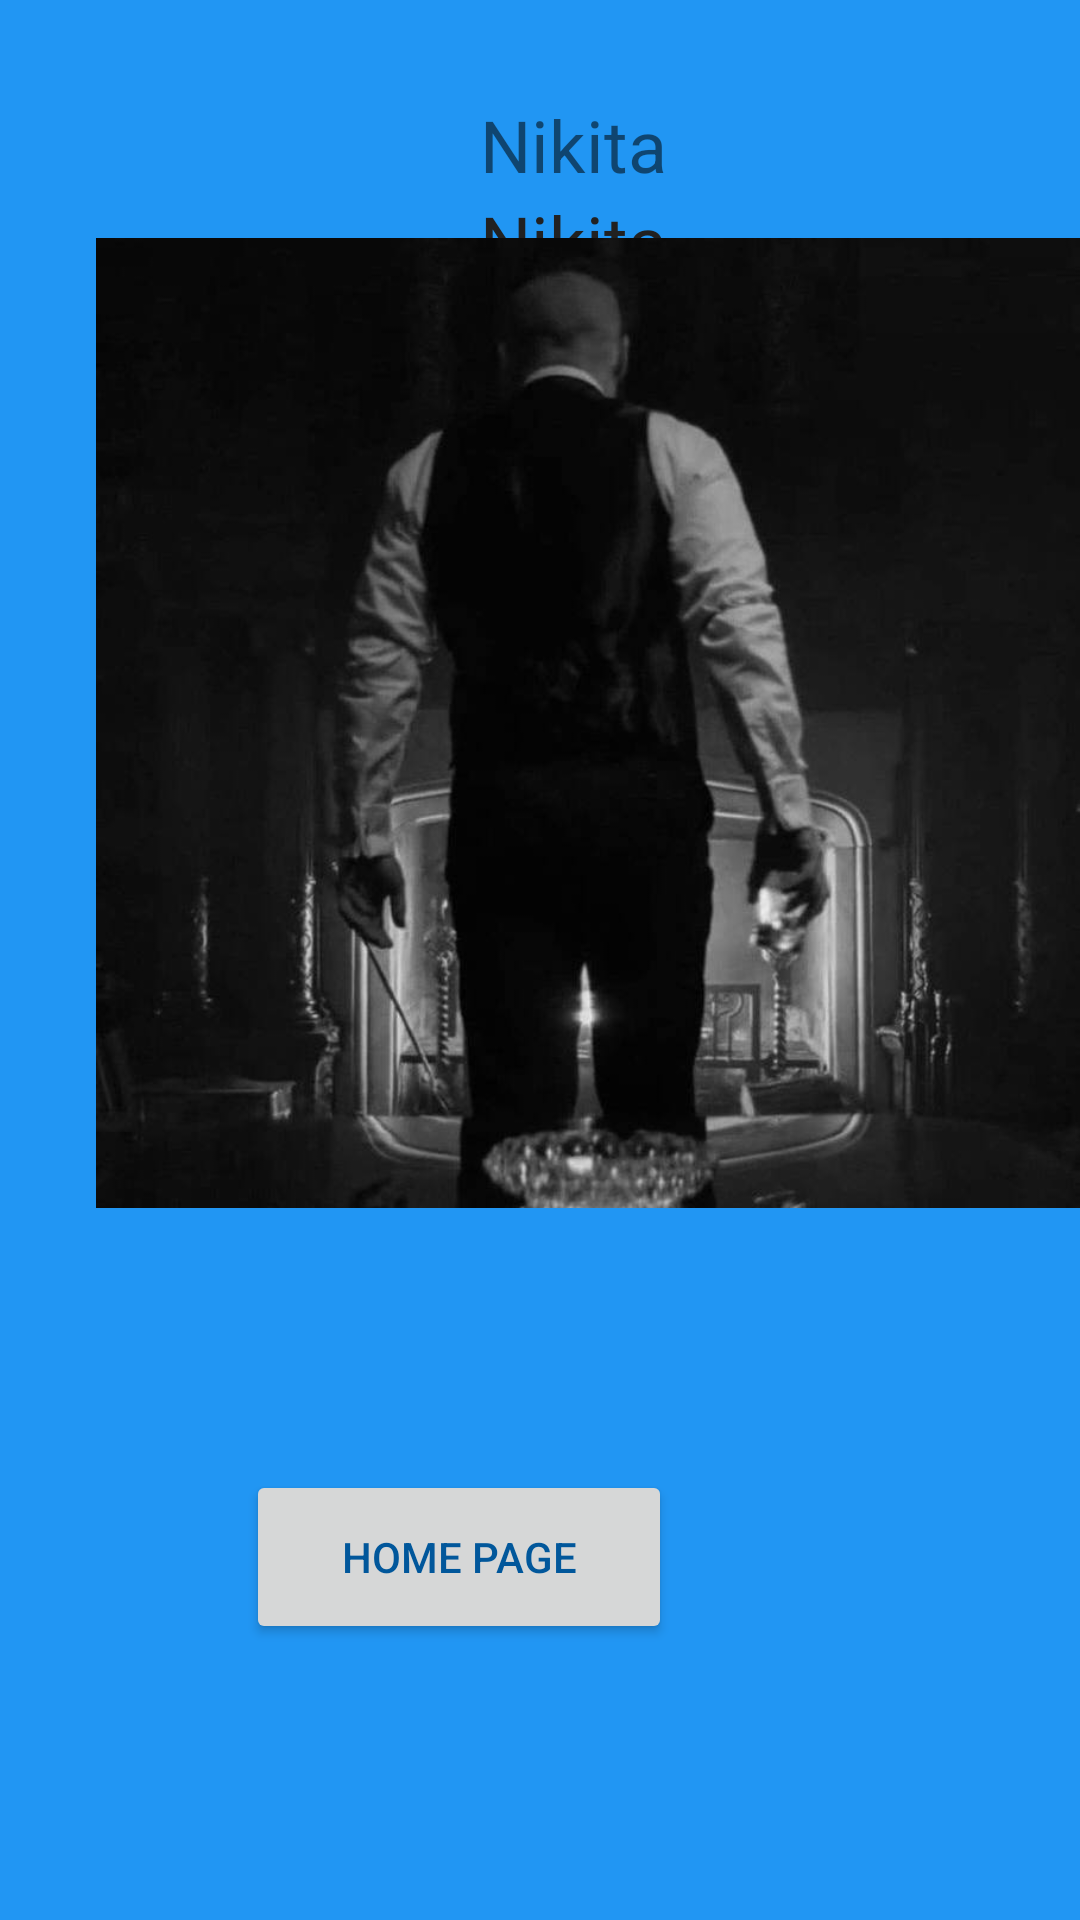

This screen was rendered from an Android layout file. Write that file and the resources it references.
<!-- AndroidManifest.xml: application theme Theme.My_Application2 -->
<!-- res/layout/activity_second2.xml -->
<?xml version="1.0" encoding="utf-8"?>
<android.support.constraint.ConstraintLayout xmlns:android="http://schemas.android.com/apk/res/android"
    xmlns:app="http://schemas.android.com/apk/res-auto"
    xmlns:tools="http://schemas.android.com/tools"
    android:layout_width="match_parent"
    android:layout_height="match_parent"
    android:background="#FFC107"
    android:backgroundTint="#2196F3"
    tools:context=".SecondActivity2">

    <Button
        android:id="@+id/button"
        android:layout_width="142dp"
        android:layout_height="58dp"
        android:layout_marginEnd="136dp"
        android:layout_marginBottom="92dp"
        android:onClick="OnSClickGoMain"
        android:text="@string/home_page"
        android:textColor="#01579B"
        app:layout_constraintBottom_toBottomOf="parent"
        app:layout_constraintEnd_toEndOf="parent" />

    <TextView
        android:id="@+id/textView7"
        android:layout_width="wrap_content"
        android:layout_height="wrap_content"
        android:layout_marginStart="160dp"
        android:layout_marginTop="32dp"
        android:text="@string/nikita"
        android:textSize="24sp"
        app:layout_constraintStart_toStartOf="parent"
        app:layout_constraintTop_toTopOf="parent" />

    <TextView
        android:id="@+id/textViewN"
        android:layout_width="wrap_content"
        android:layout_height="wrap_content"
        android:layout_marginStart="160dp"
        android:layout_marginTop="64dp"
        android:text="@string/nikita6"
        android:textColor="#212121"
        android:textSize="24sp"
        app:layout_constraintStart_toStartOf="parent"
        app:layout_constraintTop_toTopOf="parent" />

    <ImageView
        android:id="@+id/imageLogo"
        android:layout_width="328dp"
        android:layout_height="390dp"
        android:layout_marginStart="32dp"
        android:layout_marginBottom="204dp"
        android:contentDescription="@string/logoN"
        app:layout_constraintBottom_toBottomOf="parent"
        app:layout_constraintStart_toStartOf="parent"
        app:srcCompat="@drawable/photo1650677807__3_" />

</android.support.constraint.ConstraintLayout>
<!-- resources referenced by this layout -->
<resources>
  <!-- drawable photo1650677807__3_: jpeg bitmap (drawable, 35219 bytes) -->
  <string name="home_page">home page</string>
  <string name="logoN">LOGO</string>
  <string name="nikita">Nikita</string>
  <string name="nikita6">Nikita</string>
  <style name="Theme.My_Application2" parent="Theme.AppCompat.Light.DarkActionBar">
          
          <item name="colorPrimary">@color/purple_500</item>
          <item name="colorPrimaryDark">@color/purple_700</item>
          <item name="colorAccent">@color/teal_200</item>
          
      </style>
  <!-- not gathered from this repository: default colours our renderer supplied (Android Studio template values) -->
  <color name="purple_500">#FF6200EE</color>
  <color name="purple_700">#FF3700B3</color>
  <color name="teal_200">#FF03DAC5</color>
</resources>
